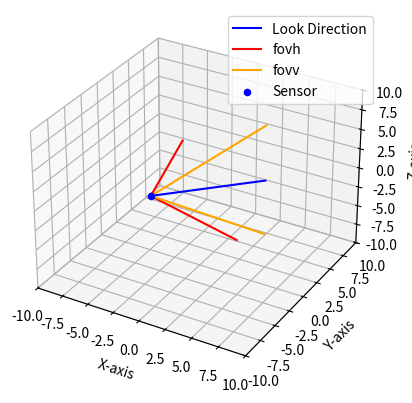

The matplotlib source for this figure:
import matplotlib.pyplot as plt
from mpl_toolkits.mplot3d import Axes3D
import numpy as np

def plot_line_from_sensor(sensor_pos, azimuth, elevation, length, horizontalfov, verticalfov):
    fig = plt.figure()
    ax = fig.add_subplot(111, projection='3d')

    ### look direction
    # Calculate the end point of the line based on azimuth, elevation, and length
    x_end = sensor_pos[0] + length * np.cos(np.radians(azimuth)) * np.cos(np.radians(elevation))
    y_end = sensor_pos[1] + length * np.sin(np.radians(azimuth)) * np.cos(np.radians(elevation))
    z_end = sensor_pos[2] + length * np.sin(np.radians(elevation))
    # Plot the line from sensor position to the calculated end point
    ax.plot([sensor_pos[0], x_end], [sensor_pos[1], y_end], [sensor_pos[2], z_end], color='blue', label='Look Direction')



    ### fov
    # Calculate the end point of the line based on fov + ength
    x_end1 = sensor_pos[0] + length * np.cos(np.radians(azimuth - horizontalfov/2.0)) * np.cos(np.radians(elevation))
    y_end1 = sensor_pos[1] + length * np.sin(np.radians(azimuth - horizontalfov/2.0)) * np.cos(np.radians(elevation))
    x_end2 = sensor_pos[0] + length * np.cos(np.radians(azimuth + horizontalfov/2.0)) * np.cos(np.radians(elevation))
    y_end2 = sensor_pos[1] + length * np.sin(np.radians(azimuth + horizontalfov/2.0)) * np.cos(np.radians(elevation))
    z_end = sensor_pos[2] + length * np.sin(np.radians(elevation))
    ax.plot([sensor_pos[0], x_end1], [sensor_pos[1], y_end1], [sensor_pos[2], z_end], color='red', label='fovh')
    ax.plot([sensor_pos[0], x_end2], [sensor_pos[1], y_end2], [sensor_pos[2], z_end], color='red')

    # Calculate the end point of the line based on fov + ength
    x_end = sensor_pos[0] + length * np.cos(np.radians(azimuth)) * np.cos(np.radians(elevation))
    y_end = sensor_pos[1] + length * np.sin(np.radians(azimuth)) * np.cos(np.radians(elevation))
    z_end1 = sensor_pos[2] + length * np.sin(np.radians(elevation - verticalfov/2.0 ))
    z_end2 = sensor_pos[2] + length * np.sin(np.radians(elevation + verticalfov/2.0 ))
    ax.plot([sensor_pos[0], x_end], [sensor_pos[1], y_end], [sensor_pos[2], z_end1], color='orange', label='fovv')
    ax.plot([sensor_pos[0], x_end], [sensor_pos[1], y_end], [sensor_pos[2], z_end2], color='orange')



    # Plot the sensor position
    ax.scatter(sensor_pos[0], sensor_pos[1], sensor_pos[2], color='blue', label='Sensor')

    # Set labels
    ax.set_xlabel('X-axis')
    ax.set_ylabel('Y-axis')
    ax.set_zlabel('Z-axis')
    ax.set_xlim(-10, 10)
    ax.set_ylim(-10, 10)
    ax.set_zlim(-10, 10)

    # Show legend
    ax.legend()

    # Show the plot
    plt.show()

# Example sensor position (x, y, z), azimuth, elevation, and length
sensor_pos = np.array([-3, -3, 0])  # Sensor position (x, y, z)
azimuth = 45  # Azimuth angle in degrees
elevation = 0  # Elevation angle in degrees
length = 10  # Length of the line

horizontalfov = 120
verticalfov = 90

# Plot the line from sensor position with the given azimuth, elevation, and length
plot_line_from_sensor(sensor_pos, azimuth, elevation, length, horizontalfov, verticalfov)
